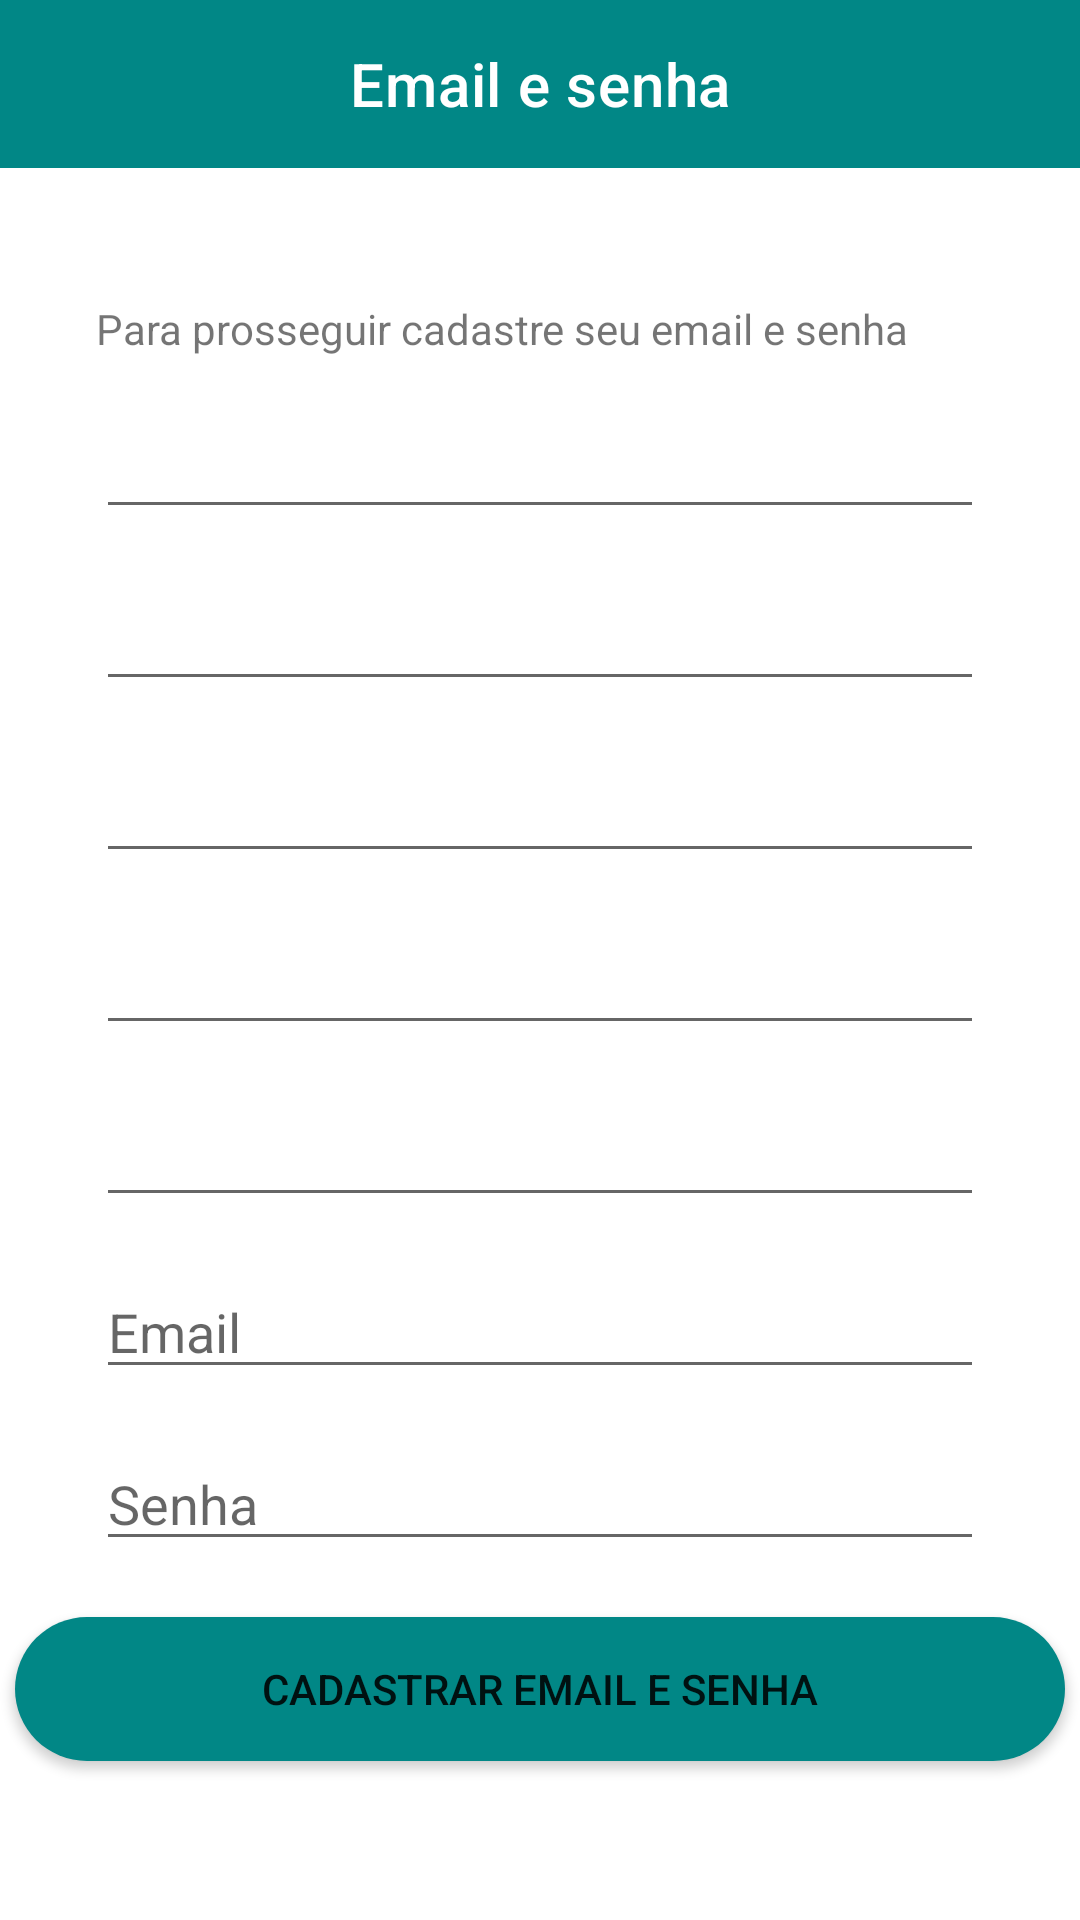

This screen was rendered from an Android layout file. Write that file and the resources it references.
<!-- AndroidManifest.xml: application theme Theme.CadastroDeFuncionarios -->
<!-- res/layout/activity_register_email_password.xml -->
<?xml version="1.0" encoding="utf-8"?>
<androidx.constraintlayout.widget.ConstraintLayout xmlns:android="http://schemas.android.com/apk/res/android"
    xmlns:app="http://schemas.android.com/apk/res-auto"
    xmlns:tools="http://schemas.android.com/tools"
    android:layout_width="match_parent"
    android:layout_height="match_parent"
    tools:context=".RegisterEmailPasswordActivity">

    <com.google.android.material.appbar.AppBarLayout
        android:id="@+id/appBarRegisterEmailPassword"
        android:layout_width="match_parent"
        android:layout_height="wrap_content"
        android:background="@color/teal_700"
        app:layout_constraintTop_toTopOf="parent">

        <com.google.android.material.appbar.MaterialToolbar
            android:id="@+id/toolbarRegisterEmailPassword"
            android:layout_width="match_parent"
            android:layout_height="wrap_content"
            app:navigationIconTint="@color/white"
            app:title="@string/text_title_toolbar_email_password"
            app:titleCentered="true"
            app:titleTextColor="@color/white" />
    </com.google.android.material.appbar.AppBarLayout>

    <androidx.appcompat.widget.AppCompatTextView
        android:id="@+id/textViewTitleRegisterEmailPassword"
        style="@style/Text_title"
        android:layout_width="match_parent"
        android:layout_height="wrap_content"
        android:layout_marginHorizontal="32dp"
        android:layout_marginTop="100dp"
        android:text="@string/title_register_email_password"
        app:layout_constraintEnd_toEndOf="parent"
        app:layout_constraintStart_toStartOf="parent"
        app:layout_constraintTop_toTopOf="parent" />

    <androidx.appcompat.widget.AppCompatEditText
        android:id="@+id/editTextDescriptionName"
        android:layout_width="match_parent"
        android:layout_height="wrap_content"
        android:layout_marginHorizontal="32dp"
        android:layout_marginTop="16dp"
        android:inputType="textAutoComplete"
        app:layout_constraintEnd_toEndOf="@+id/textViewTitleRegisterEmailPassword"
        app:layout_constraintStart_toStartOf="@+id/textViewTitleRegisterEmailPassword"
        app:layout_constraintTop_toBottomOf="@+id/textViewTitleRegisterEmailPassword" />

    <androidx.appcompat.widget.AppCompatEditText
        android:id="@+id/editTextDescriptionCpf"
        android:layout_width="match_parent"
        android:layout_height="wrap_content"
        android:layout_marginHorizontal="32dp"
        android:layout_marginTop="16dp"
        android:inputType="number"
        app:layout_constraintEnd_toEndOf="@+id/editTextDescriptionName"
        app:layout_constraintStart_toStartOf="@+id/editTextDescriptionName"
        app:layout_constraintTop_toBottomOf="@+id/editTextDescriptionName" />

    <androidx.appcompat.widget.AppCompatEditText
        android:id="@+id/editTextDescriptionAge"
        android:layout_width="match_parent"
        android:layout_height="wrap_content"
        android:layout_marginHorizontal="32dp"
        android:layout_marginTop="16dp"
        android:inputType="number"
        app:layout_constraintEnd_toEndOf="@+id/editTextDescriptionCpf"
        app:layout_constraintStart_toStartOf="@+id/editTextDescriptionCpf"
        app:layout_constraintTop_toBottomOf="@+id/editTextDescriptionCpf" />

    <androidx.appcompat.widget.AppCompatEditText
        android:id="@+id/editTextDescriptionProfession"
        android:layout_width="match_parent"
        android:layout_height="wrap_content"
        android:layout_marginHorizontal="32dp"
        android:layout_marginTop="16dp"
        android:inputType="textAutoComplete"
        app:layout_constraintEnd_toEndOf="@+id/editTextDescriptionAge"
        app:layout_constraintStart_toStartOf="@+id/editTextDescriptionAge"
        app:layout_constraintTop_toBottomOf="@+id/editTextDescriptionAge" />

    <androidx.appcompat.widget.AppCompatEditText
        android:id="@+id/editTextDescriptionWage"
        android:layout_width="match_parent"
        android:layout_height="wrap_content"
        android:layout_marginHorizontal="32dp"
        android:layout_marginTop="16dp"
        android:inputType="number"
        app:layout_constraintEnd_toEndOf="@+id/editTextDescriptionProfession"
        app:layout_constraintStart_toStartOf="@+id/editTextDescriptionProfession"
        app:layout_constraintTop_toBottomOf="@+id/editTextDescriptionProfession" />

    <androidx.appcompat.widget.AppCompatEditText
        android:id="@+id/editTextEmailEmployee"
        android:layout_width="match_parent"
        android:layout_height="wrap_content"
        android:layout_marginHorizontal="32dp"
        android:layout_marginTop="16dp"
        android:hint="@string/text_hint_register_email"
        android:inputType="text"
        app:layout_constraintEnd_toEndOf="@+id/editTextDescriptionWage"
        app:layout_constraintStart_toStartOf="@+id/editTextDescriptionWage"
        app:layout_constraintTop_toBottomOf="@+id/editTextDescriptionWage"
        tools:ignore="TextFields" />

    <androidx.appcompat.widget.AppCompatEditText
        android:id="@+id/editTextPasswordEmployee"
        android:layout_width="match_parent"
        android:layout_height="wrap_content"
        android:layout_marginHorizontal="32dp"
        android:layout_marginTop="16dp"
        android:hint="@string/text_hint_register_password"
        android:inputType="textPassword"
        app:layout_constraintEnd_toEndOf="@+id/editTextEmailEmployee"
        app:layout_constraintStart_toStartOf="@+id/editTextEmailEmployee"
        app:layout_constraintTop_toBottomOf="@+id/editTextEmailEmployee" />

    <androidx.appcompat.widget.AppCompatButton
        android:id="@+id/buttonRegisterEmailPassword"
        style="@style/Text_button"
        android:layout_width="wrap_content"
        android:layout_height="wrap_content"
        android:layout_marginTop="16dp"
        android:layout_marginBottom="24dp"
        android:background="@drawable/background_button"
        android:text="@string/text_button_register_email_password"
        app:layout_constraintBottom_toBottomOf="parent"
        app:layout_constraintEnd_toEndOf="parent"
        app:layout_constraintStart_toStartOf="parent"
        app:layout_constraintTop_toBottomOf="@id/editTextPasswordEmployee"
        app:layout_constraintVertical_bias="0.088" />
</androidx.constraintlayout.widget.ConstraintLayout>
<!-- resources referenced by this layout -->
<resources>
  <color name="teal_700">#FF018786</color>
  <color name="white">#FFFFFFFF</color>
  <!-- drawable background_button (drawable) -->
  <?xml version="1.0" encoding="utf-8"?>
  <shape xmlns:android="http://schemas.android.com/apk/res/android">
      <solid android:color="@color/teal_700"/>
      <corners android:radius="40dp"/>
      <size android:width="350dp" android:height="30dp"/>
  </shape>
  <string name="text_button_register_email_password">Cadastrar email e senha</string>
  <string name="text_hint_register_email">Email</string>
  <string name="text_hint_register_password">Senha</string>
  <string name="text_title_toolbar_email_password">Email e senha</string>
  <string name="title_register_email_password">Para prosseguir cadastre seu email e senha</string>
  <style name="Theme.CadastroDeFuncionarios" parent="Theme.MaterialComponents.DayNight.DarkActionBar">
          
          <item name="colorPrimary">@color/purple_500</item>
          <item name="colorPrimaryVariant">@color/purple_700</item>
          <item name="colorOnPrimary">@color/white</item>
          
          <item name="colorSecondary">@color/teal_200</item>
          <item name="colorSecondaryVariant">@color/teal_700</item>
          <item name="colorOnSecondary">@color/black</item>
          
          <item name="android:statusBarColor" tools:targetApi="l">?attr/colorPrimaryVariant</item>
          
      </style>
  <color name="purple_500">#FF6200EE</color>
  <color name="purple_700">#FF3700B3</color>
  <color name="teal_200">#FF03DAC5</color>
  <color name="black">#FF000000</color>
</resources>
